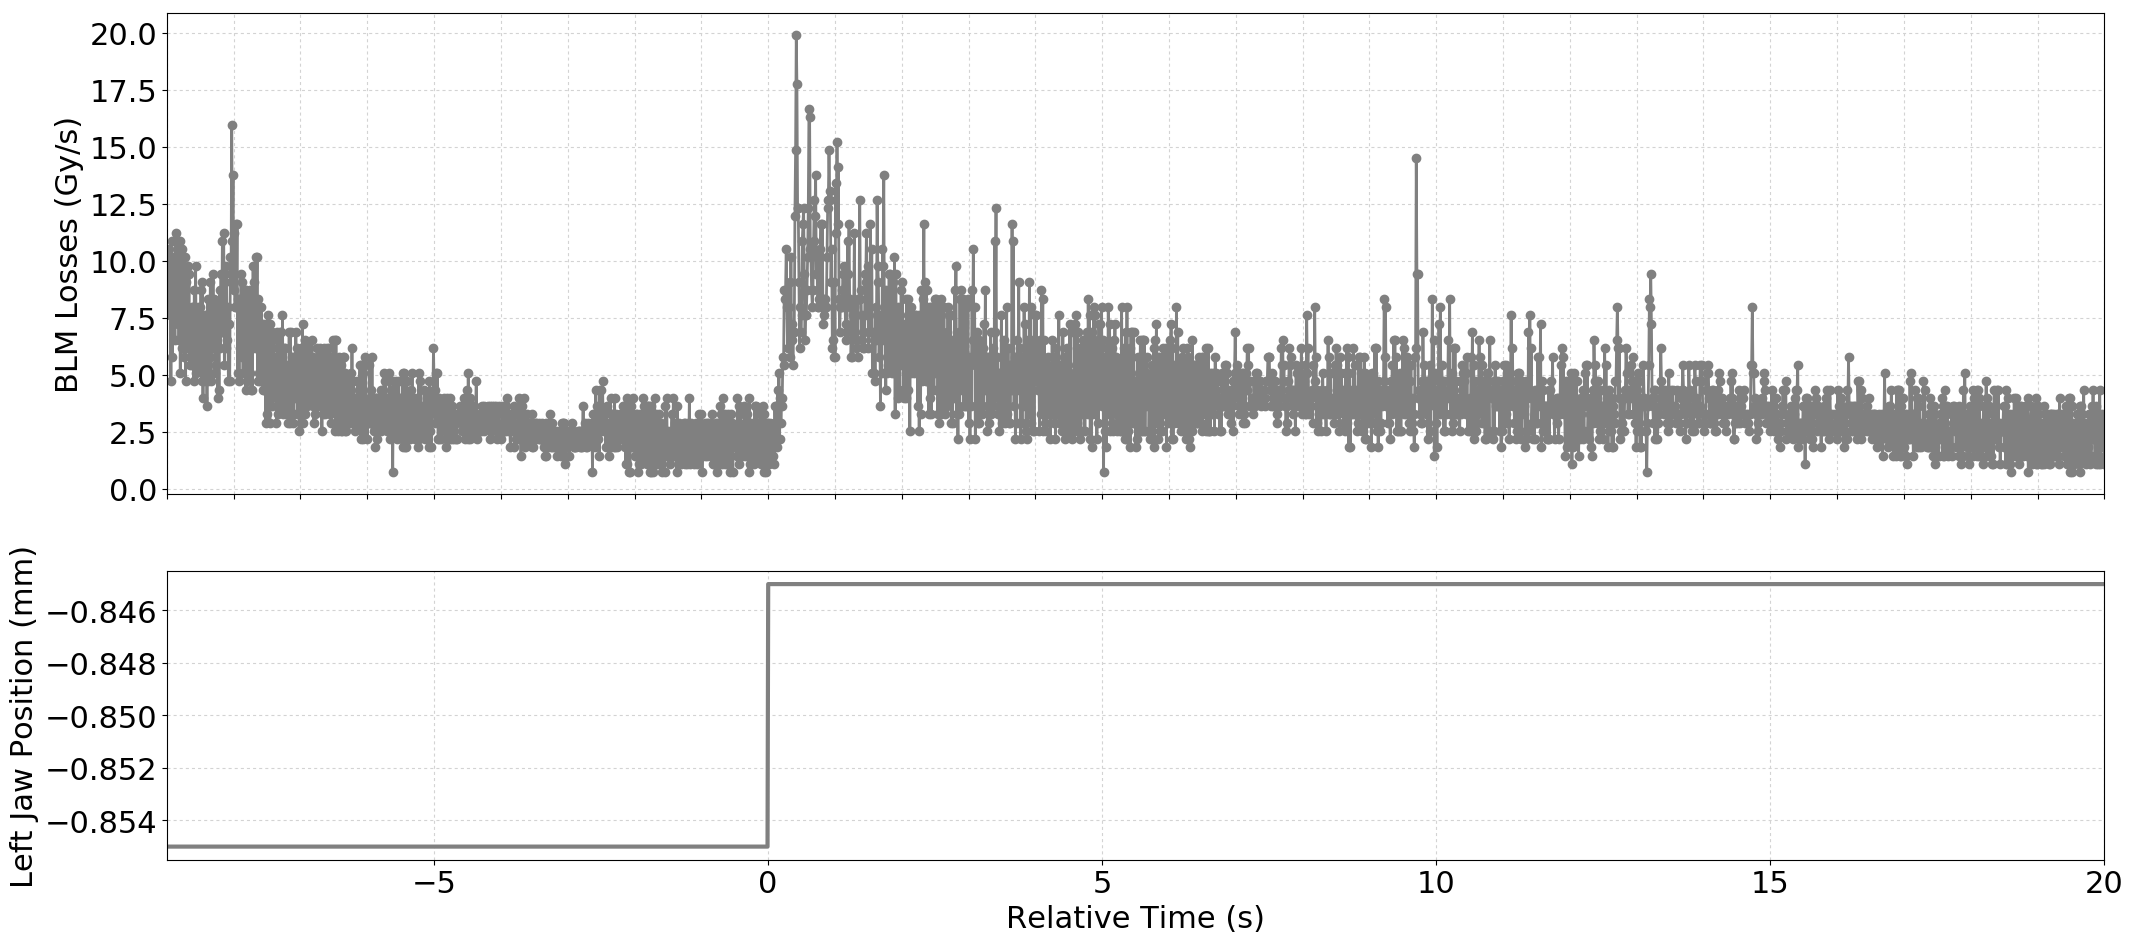

Data behind this chart, as committed beside it:
Timestamp, position, BLMTI.06R7.B2I10_TCP.C6R7.B2
1494675459480, -0.855, 7.964e-06
1494675459490, -0.855, 9.774e-06
1494675459500, -0.855, 7.964e-06
1494675459510, -0.855, 1.0498e-05
1494675459520, -0.855, 7.602e-06
1494675459530, -0.855, 9.774e-06
1494675459540, -0.855, 4.706e-06
1494675459550, -0.855, 1.086e-05
1494675459560, -0.855, 5.792000000000001e-06
1494675459570, -0.855, 1.0136000000000001e-05
1494675459580, -0.855, 7.964e-06
1494675459590, -0.855, 8.687999999999999e-06
1494675459600, -0.855, 6.516e-06
1494675459610, -0.855, 1.1222e-05
1494675459620, -0.855, 7.964e-06
1494675459630, -0.855, 9.774e-06
1494675459640, -0.855, 7.24e-06
1494675459650, -0.855, 1.0498e-05
1494675459660, -0.855, 6.516e-06
1494675459670, -0.855, 1.086e-05
1494675459680, -0.855, 5.0680000000000004e-06
1494675459690, -0.855, 1.0498e-05
1494675459700, -0.855, 6.154e-06
1494675459710, -0.855, 1.0498e-05
1494675459720, -0.855, 6.154e-06
1494675459730, -0.855, 9.05e-06
1494675459740, -0.855, 5.792000000000001e-06
1494675459750, -0.855, 1.0136000000000001e-05
1494675459760, -0.855, 4.706e-06
1494675459770, -0.855, 9.05e-06
1494675459780, -0.855, 6.154e-06
1494675459790, -0.855, 9.774e-06
1494675459800, -0.855, 6.154e-06
1494675459810, -0.855, 9.412e-06
1494675459820, -0.855, 5.43e-06
1494675459830, -0.855, 7.24e-06
1494675459840, -0.855, 5.792000000000001e-06
1494675459850, -0.855, 7.964e-06
1494675459860, -0.855, 5.43e-06
1494675459870, -0.855, 7.964e-06
1494675459880, -0.855, 4.706e-06
1494675459890, -0.855, 8.687999999999999e-06
1494675459900, -0.855, 6.154e-06
1494675459910, -0.855, 9.774e-06
1494675459920, -0.855, 5.0680000000000004e-06
1494675459930, -0.855, 7.602e-06
1494675459940, -0.855, 6.154e-06
1494675459950, -0.855, 7.964e-06
1494675459960, -0.855, 5.43e-06
1494675459970, -0.855, 7.964e-06
1494675459980, -0.855, 6.154e-06
1494675459990, -0.855, 8.687999999999999e-06
1494675460000, -0.855, 4.706e-06
1494675460010, -0.855, 9.05e-06
1494675460020, -0.855, 3.982e-06
1494675460030, -0.855, 7.602e-06
1494675460040, -0.855, 4.706e-06
1494675460050, -0.855, 6.877999999999999e-06
1494675460060, -0.855, 5.792000000000001e-06
1494675460070, -0.855, 7.602e-06
... 2,838 more rows
